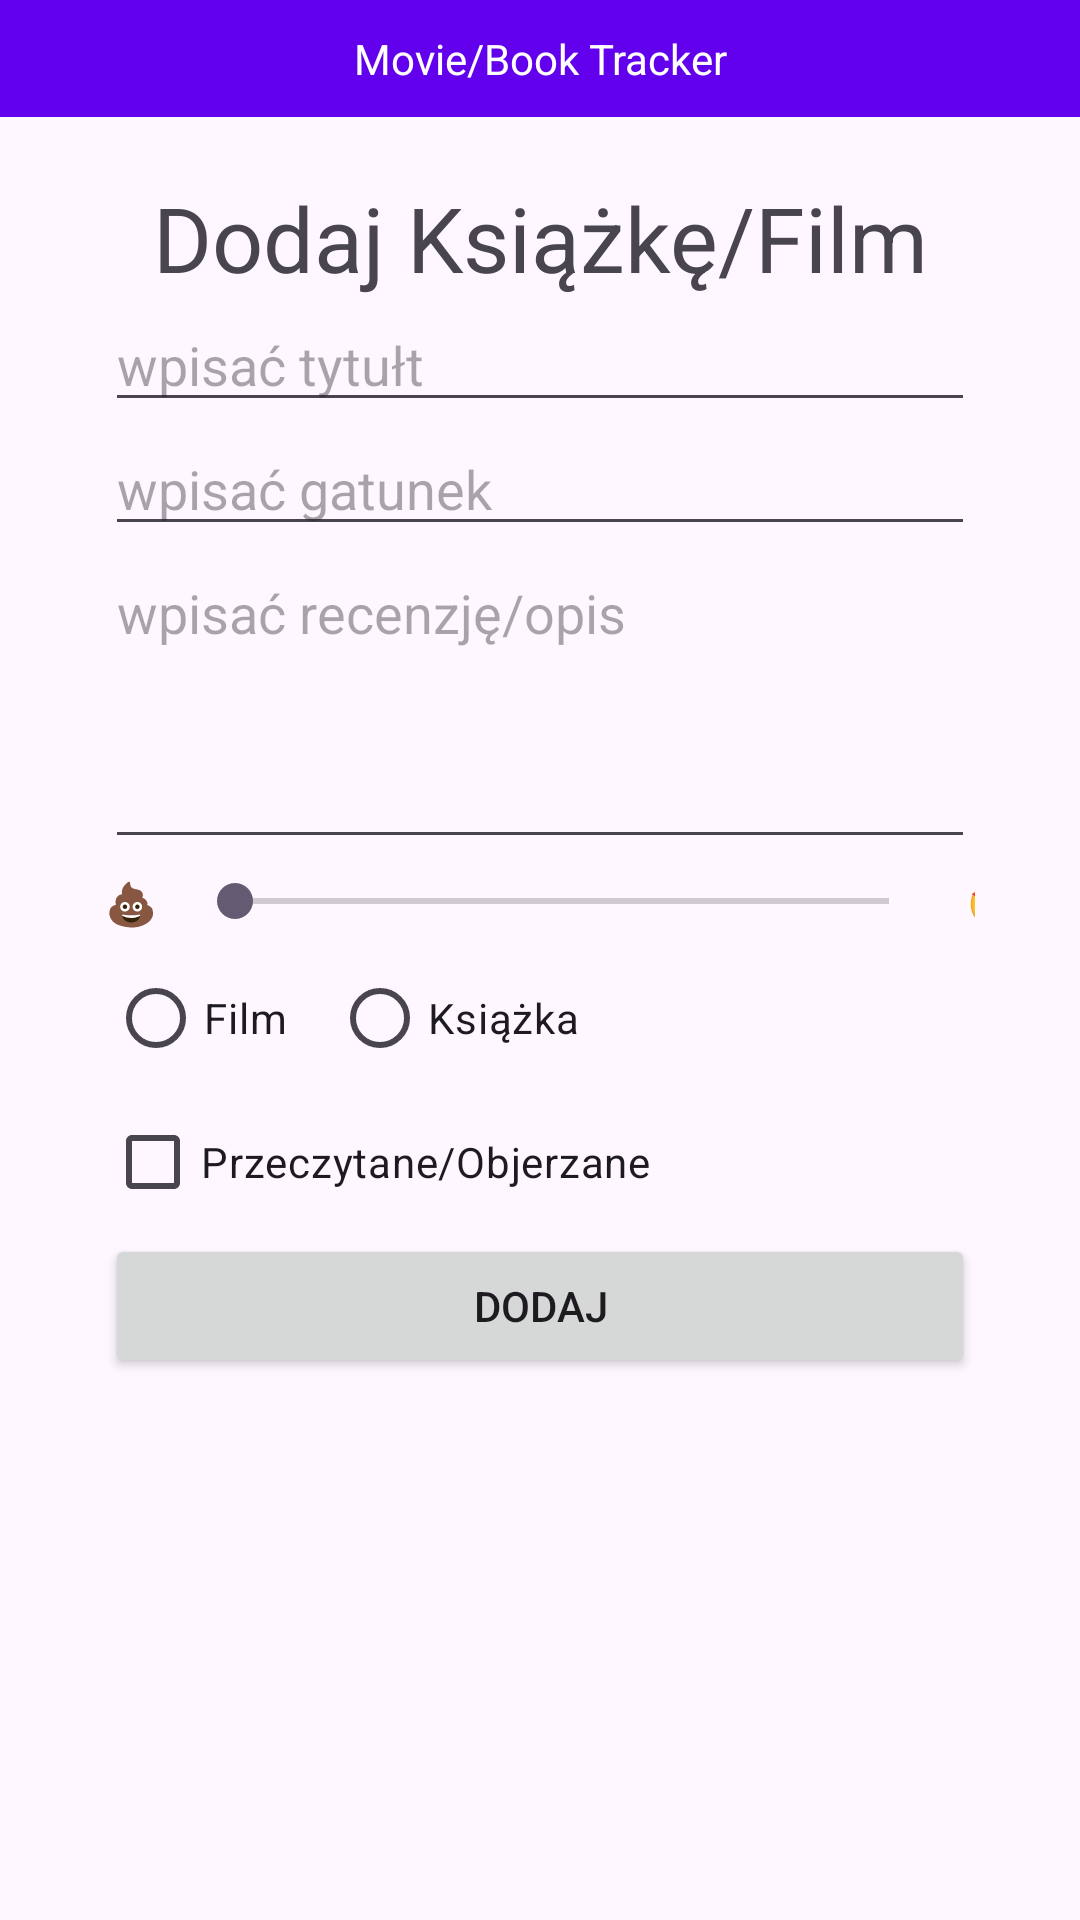

Reconstruct the res/layout file that produces this screen, plus the resources it refers to.
<!-- AndroidManifest.xml: application theme Theme.MoovieBookTracker -->
<!-- res/layout/activity_main.xml -->
<?xml version="1.0" encoding="utf-8"?>
<LinearLayout xmlns:android="http://schemas.android.com/apk/res/android"
    xmlns:tools="http://schemas.android.com/tools"
    android:id="@+id/main"
    android:layout_width="match_parent"
    android:layout_height="match_parent"
    android:orientation="vertical"
    tools:context=".MainActivity"

    >

    <TextView
        android:layout_width="match_parent"
        android:layout_height="wrap_content"
        android:layout_marginBottom="20dp"
        android:background="@color/design_default_color_primary"
        android:padding="10dp"
        android:text="Movie/Book Tracker"
        android:textAlignment="center"
        android:textColor="@color/design_default_color_on_primary"
        tools:ignore="HardcodedText" />


    <TextView
        android:layout_width="match_parent"
        android:layout_height="wrap_content"
        android:text="Dodaj Książkę/Film"
        android:textAlignment="center"
        android:textSize="30sp"
        tools:ignore="HardcodedText" />


    <EditText
        android:id="@+id/tytulEditText"
        android:layout_width="match_parent"
        android:layout_height="wrap_content"
        android:layout_marginHorizontal="35dp"
        android:hint="wpisać tytułt"
        android:inputType="text" />

    <EditText
        android:id="@+id/gatunekEditText"
        android:layout_width="match_parent"
        android:layout_height="wrap_content"
        android:layout_marginHorizontal="35dp"
        android:hint="wpisać gatunek"
        android:inputType="text" />

    <EditText
        android:id="@+id/recenzjaEditText"
        android:layout_width="match_parent"
        android:layout_height="wrap_content"
        android:layout_marginHorizontal="35dp"
        android:gravity="top|start"
        android:hint="wpisać recenzję/opis"
        android:inputType="textMultiLine"
        android:lines="4"
        android:scrollbars="vertical" />


    <LinearLayout
        android:layout_width="match_parent"
        android:layout_height="wrap_content"
        android:layout_gravity="center_horizontal"
        android:layout_marginHorizontal="35dp"
        android:layout_marginVertical="5dp"
        android:gravity="center_horizontal"
        android:orientation="horizontal">

        <TextView
            android:layout_width="wrap_content"
            android:layout_height="wrap_content"
            android:text="💩"
            tools:ignore="HardcodedText" />

        <SeekBar
            android:id="@+id/ocenaSeekBar"
            android:layout_width="250dp"
            android:layout_height="wrap_content"
            android:layout_marginHorizontal="10dp"
            android:max="10"
            android:min="0" />

        <TextView

            android:layout_width="wrap_content"
            android:layout_height="wrap_content"
            android:text="🤩" />

    </LinearLayout>

    <RadioGroup
        android:id="@+id/rodzajRadioGroup"
        android:layout_width="match_parent"
        android:layout_height="wrap_content"
        android:layout_marginHorizontal="36dp"
        android:orientation="horizontal">

        <RadioButton
            android:layout_width="wrap_content"
            android:layout_height="wrap_content"
            android:text="Film" />

        <RadioButton
            android:layout_width="wrap_content"
            android:layout_height="wrap_content"
            android:layout_marginHorizontal="15dp"
            android:text="Książka"
            tools:ignore="HardcodedText" />
    </RadioGroup>

    <CheckBox
        android:id="@+id/pszeczytaneCheckBox"
        android:layout_width="match_parent"
        android:layout_height="wrap_content"
        android:layout_marginHorizontal="35dp"
        android:text="Przeczytane/Objerzane" />


    <Button
        android:id="@+id/AddButton"
        android:layout_width="match_parent"
        android:layout_height="wrap_content"
        android:layout_gravity="center_horizontal"
        android:layout_marginHorizontal="35dp"
        android:text="Dodaj" />

    <androidx.recyclerview.widget.RecyclerView
        android:id="@+id/KsiazkaLubFilmRecyclerView"
        android:layout_width="match_parent"
        android:layout_height="wrap_content"
        android:layout_gravity="center_horizontal"
        android:layout_marginHorizontal="35dp"
        android:layout_marginTop="30sp"
        android:scrollbars="vertical" />

</LinearLayout>
<!-- resources referenced by this layout -->
<resources>
  <style name="Theme.MoovieBookTracker" parent="Base.Theme.MoovieBookTracker" />
  <style name="Base.Theme.MoovieBookTracker" parent="Theme.Material3.DayNight.NoActionBar">
          
          
      </style>
</resources>
